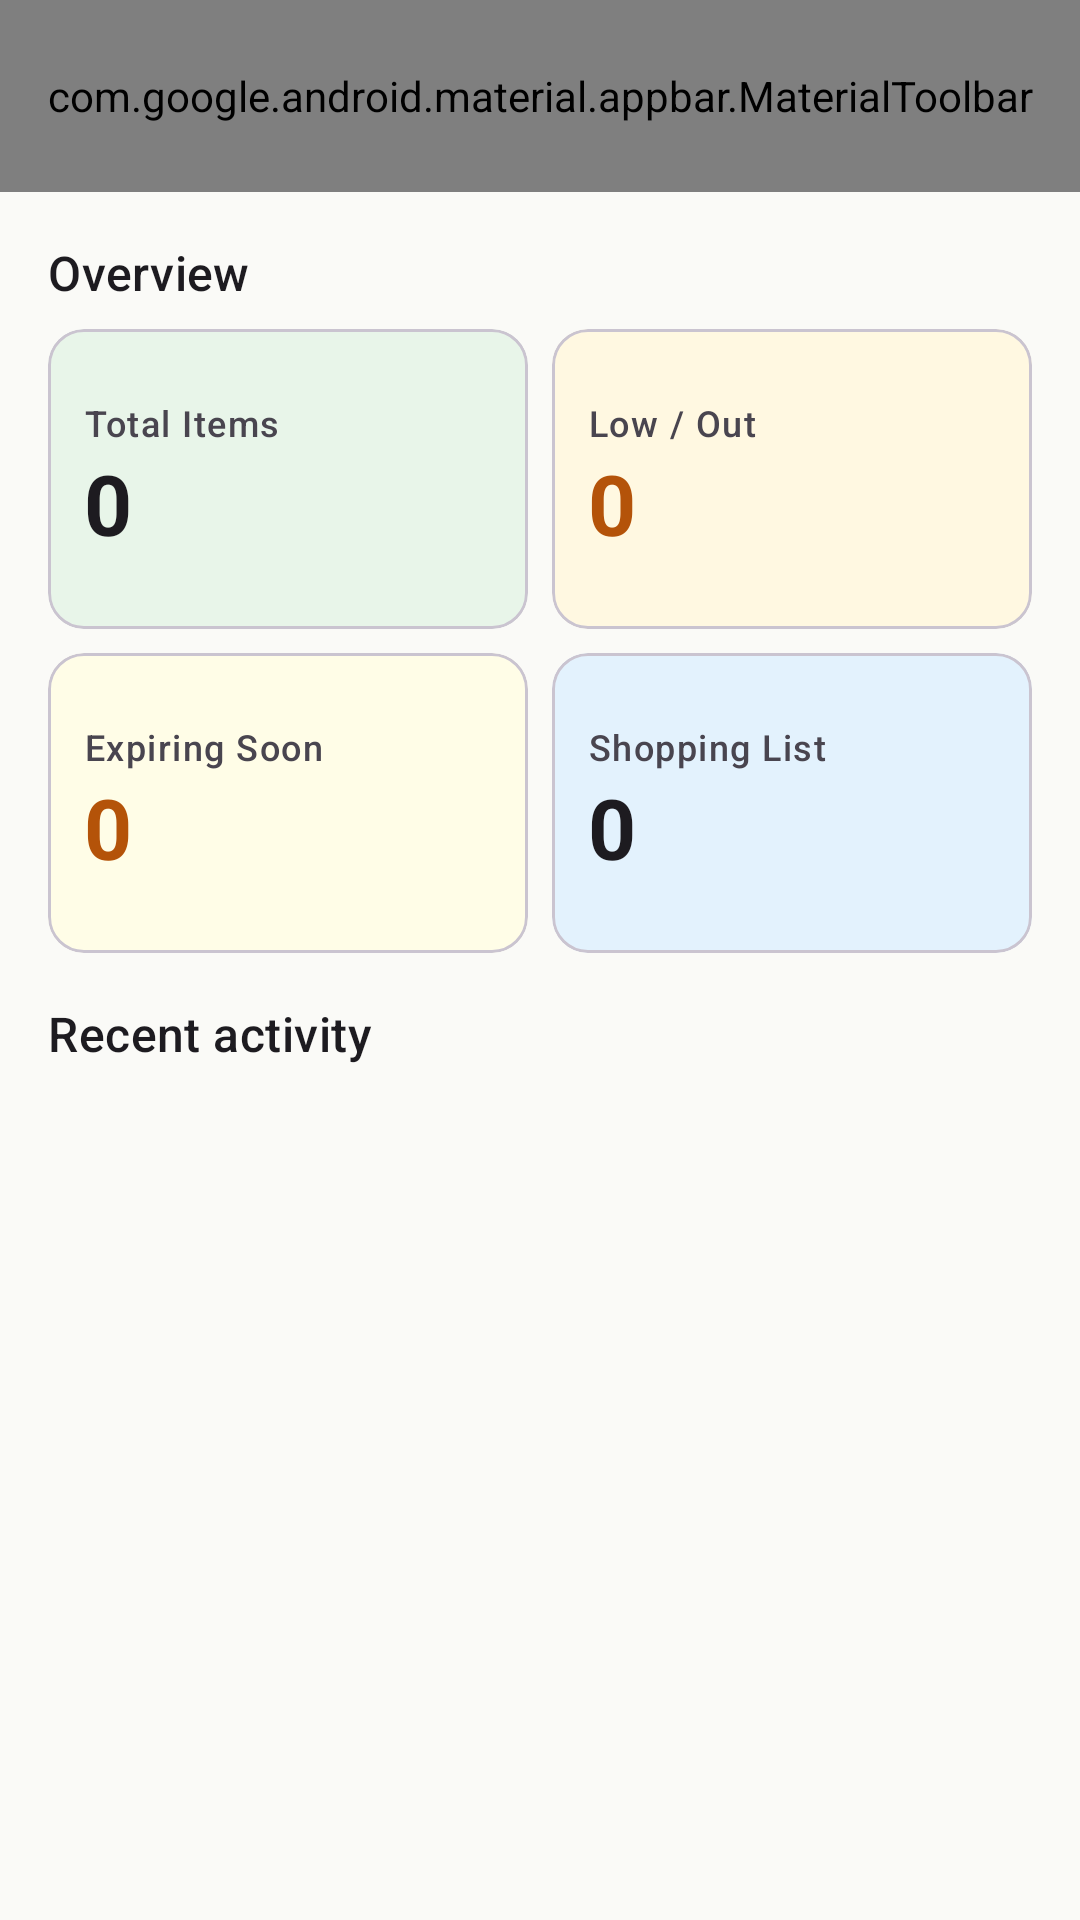

The Android layout XML behind this screen, and the referenced resources:
<!-- AndroidManifest.xml: application theme Theme.PantryPilot -->
<!-- res/layout/fragment_dashboard.xml -->
<?xml version="1.0" encoding="utf-8"?>
<LinearLayout xmlns:android="http://schemas.android.com/apk/res/android"
    xmlns:app="http://schemas.android.com/apk/res-auto"
    android:layout_width="match_parent"
    android:layout_height="match_parent"
    android:background="@color/background"
    android:orientation="vertical">

    <com.google.android.material.appbar.MaterialToolbar
        android:id="@+id/toolbar"
        android:layout_width="match_parent"
        android:layout_height="?attr/actionBarSize"
        app:menu="@menu/menu_dashboard"
        app:titleTextAppearance="@style/TextAppearance.PantryPilot.ToolbarTitle" />

    <androidx.core.widget.NestedScrollView
        android:layout_width="match_parent"
        android:layout_height="match_parent">

        <LinearLayout
            android:layout_width="match_parent"
            android:layout_height="wrap_content"
            android:orientation="vertical"
            android:padding="16dp">

            
            <TextView
                android:layout_width="wrap_content"
                android:layout_height="wrap_content"
                android:layout_marginBottom="8dp"
                android:text="@string/overview"
                android:textAppearance="?attr/textAppearanceTitleMedium" />

            <LinearLayout
                android:layout_width="match_parent"
                android:layout_height="wrap_content"
                android:layout_marginBottom="8dp"
                android:orientation="horizontal">

                <com.google.android.material.card.MaterialCardView
                    android:id="@+id/card_total_items"
                    android:layout_width="0dp"
                    android:layout_height="100dp"
                    android:layout_marginEnd="4dp"
                    android:layout_weight="1"
                    app:cardBackgroundColor="@color/card_green"
                    app:cardCornerRadius="12dp"
                    app:cardElevation="0dp">

                    <LinearLayout
                        android:layout_width="match_parent"
                        android:layout_height="match_parent"
                        android:gravity="center_vertical"
                        android:orientation="vertical"
                        android:padding="12dp">

                        <TextView
                            android:layout_width="wrap_content"
                            android:layout_height="wrap_content"
                            android:text="@string/total_items"
                            android:textAppearance="?attr/textAppearanceLabelMedium"
                            android:textColor="?attr/colorOnSurfaceVariant" />

                        <TextView
                            android:id="@+id/tv_total_items"
                            android:layout_width="wrap_content"
                            android:layout_height="wrap_content"
                            android:text="0"
                            android:textAppearance="?attr/textAppearanceHeadlineMedium"
                            android:textStyle="bold" />
                    </LinearLayout>
                </com.google.android.material.card.MaterialCardView>

                <com.google.android.material.card.MaterialCardView
                    android:id="@+id/card_low_stock"
                    android:layout_width="0dp"
                    android:layout_height="100dp"
                    android:layout_marginStart="4dp"
                    android:layout_weight="1"
                    app:cardBackgroundColor="@color/card_amber"
                    app:cardCornerRadius="12dp"
                    app:cardElevation="0dp">

                    <LinearLayout
                        android:layout_width="match_parent"
                        android:layout_height="match_parent"
                        android:gravity="center_vertical"
                        android:orientation="vertical"
                        android:padding="12dp">

                        <TextView
                            android:layout_width="wrap_content"
                            android:layout_height="wrap_content"
                            android:text="@string/low_out_stock"
                            android:textAppearance="?attr/textAppearanceLabelMedium"
                            android:textColor="?attr/colorOnSurfaceVariant" />

                        <TextView
                            android:id="@+id/tv_low_stock"
                            android:layout_width="wrap_content"
                            android:layout_height="wrap_content"
                            android:text="0"
                            android:textAppearance="?attr/textAppearanceHeadlineMedium"
                            android:textColor="@color/amber_dark"
                            android:textStyle="bold" />
                    </LinearLayout>
                </com.google.android.material.card.MaterialCardView>

            </LinearLayout>

            <LinearLayout
                android:layout_width="match_parent"
                android:layout_height="wrap_content"
                android:layout_marginBottom="16dp"
                android:orientation="horizontal">

                <com.google.android.material.card.MaterialCardView
                    android:id="@+id/card_expiring"
                    android:layout_width="0dp"
                    android:layout_height="100dp"
                    android:layout_marginEnd="4dp"
                    android:layout_weight="1"
                    app:cardBackgroundColor="@color/card_yellow"
                    app:cardCornerRadius="12dp"
                    app:cardElevation="0dp">

                    <LinearLayout
                        android:layout_width="match_parent"
                        android:layout_height="match_parent"
                        android:gravity="center_vertical"
                        android:orientation="vertical"
                        android:padding="12dp">

                        <TextView
                            android:layout_width="wrap_content"
                            android:layout_height="wrap_content"
                            android:text="@string/expiring_soon"
                            android:textAppearance="?attr/textAppearanceLabelMedium"
                            android:textColor="?attr/colorOnSurfaceVariant" />

                        <TextView
                            android:id="@+id/tv_expiring"
                            android:layout_width="wrap_content"
                            android:layout_height="wrap_content"
                            android:text="0"
                            android:textAppearance="?attr/textAppearanceHeadlineMedium"
                            android:textColor="@color/amber_dark"
                            android:textStyle="bold" />
                    </LinearLayout>
                </com.google.android.material.card.MaterialCardView>

                <com.google.android.material.card.MaterialCardView
                    android:id="@+id/card_shopping"
                    android:layout_width="0dp"
                    android:layout_height="100dp"
                    android:layout_marginStart="4dp"
                    android:layout_weight="1"
                    app:cardBackgroundColor="@color/card_blue"
                    app:cardCornerRadius="12dp"
                    app:cardElevation="0dp">

                    <LinearLayout
                        android:layout_width="match_parent"
                        android:layout_height="match_parent"
                        android:gravity="center_vertical"
                        android:orientation="vertical"
                        android:padding="12dp">

                        <TextView
                            android:layout_width="wrap_content"
                            android:layout_height="wrap_content"
                            android:text="@string/shopping_list"
                            android:textAppearance="?attr/textAppearanceLabelMedium"
                            android:textColor="?attr/colorOnSurfaceVariant" />

                        <TextView
                            android:id="@+id/tv_shopping_count"
                            android:layout_width="wrap_content"
                            android:layout_height="wrap_content"
                            android:text="0"
                            android:textAppearance="?attr/textAppearanceHeadlineMedium"
                            android:textStyle="bold" />
                    </LinearLayout>
                </com.google.android.material.card.MaterialCardView>

            </LinearLayout>

            
            <TextView
                android:layout_width="wrap_content"
                android:layout_height="wrap_content"
                android:layout_marginBottom="8dp"
                android:text="@string/recent_activity"
                android:textAppearance="?attr/textAppearanceTitleMedium" />

            <TextView
                android:id="@+id/tv_empty_state"
                android:layout_width="match_parent"
                android:layout_height="wrap_content"
                android:gravity="center"
                android:padding="24dp"
                android:text="@string/pantry_empty_hint"
                android:textColor="?attr/colorOnSurfaceVariant"
                android:visibility="gone" />

            <androidx.recyclerview.widget.RecyclerView
                android:id="@+id/rv_recent_activity"
                android:layout_width="match_parent"
                android:layout_height="wrap_content"
                android:nestedScrollingEnabled="false" />

        </LinearLayout>
    </androidx.core.widget.NestedScrollView>

</LinearLayout>
<!-- resources referenced by this layout -->
<resources>
  <color name="amber_dark">#B45309</color>
  <color name="background">#FAFAF7</color>
  <color name="card_amber">#FFF8E1</color>
  <color name="card_blue">#E3F2FD</color>
  <color name="card_green">#E8F5E9</color>
  <color name="card_yellow">#FFFDE7</color>
  <string name="expiring_soon">Expiring Soon</string>
  <string name="low_out_stock">Low / Out</string>
  <string name="overview">Overview</string>
  <string name="pantry_empty_hint">Your pantry is empty. Add your first item!</string>
  <string name="recent_activity">Recent activity</string>
  <string name="shopping_list">Shopping List</string>
  <string name="total_items">Total Items</string>
  <style name="TextAppearance.PantryPilot.ToolbarTitle" parent="TextAppearance.Material3.TitleLarge">
          <item name="android:textColor">@color/on_surface</item>
      </style>
  <style name="Theme.PantryPilot" parent="Theme.Material3.Light.NoActionBar">
          <item name="colorPrimary">@color/green_primary</item>
          <item name="colorOnPrimary">@color/background</item>
          <item name="colorPrimaryContainer">@color/card_green</item>
          <item name="colorOnPrimaryContainer">@color/green_primary</item>
          <item name="colorSecondary">@color/amber_secondary</item>
          <item name="colorOnSecondary">@color/on_amber</item>
          <item name="colorSecondaryContainer">#FEF3C7</item>
          <item name="colorSurface">@color/surface</item>
          <item name="colorOnSurface">@color/on_surface</item>
          <item name="colorOnSurfaceVariant">@color/on_surface_variant</item>
          <item name="colorError">@color/error</item>
          <item name="android:colorBackground">@color/background</item>
          <item name="android:statusBarColor">@android:color/transparent</item>
          <item name="android:windowLightStatusBar">true</item>
          <item name="android:navigationBarColor">@color/surface</item>
      </style>
  <color name="on_surface">#1C1B1F</color>
  <color name="green_primary">#1B4332</color>
  <color name="amber_secondary">#F59E0B</color>
  <color name="on_amber">#1C1B1F</color>
  <color name="surface">#FFFFFF</color>
  <color name="on_surface_variant">#49454F</color>
  <color name="error">#B00020</color>
</resources>
